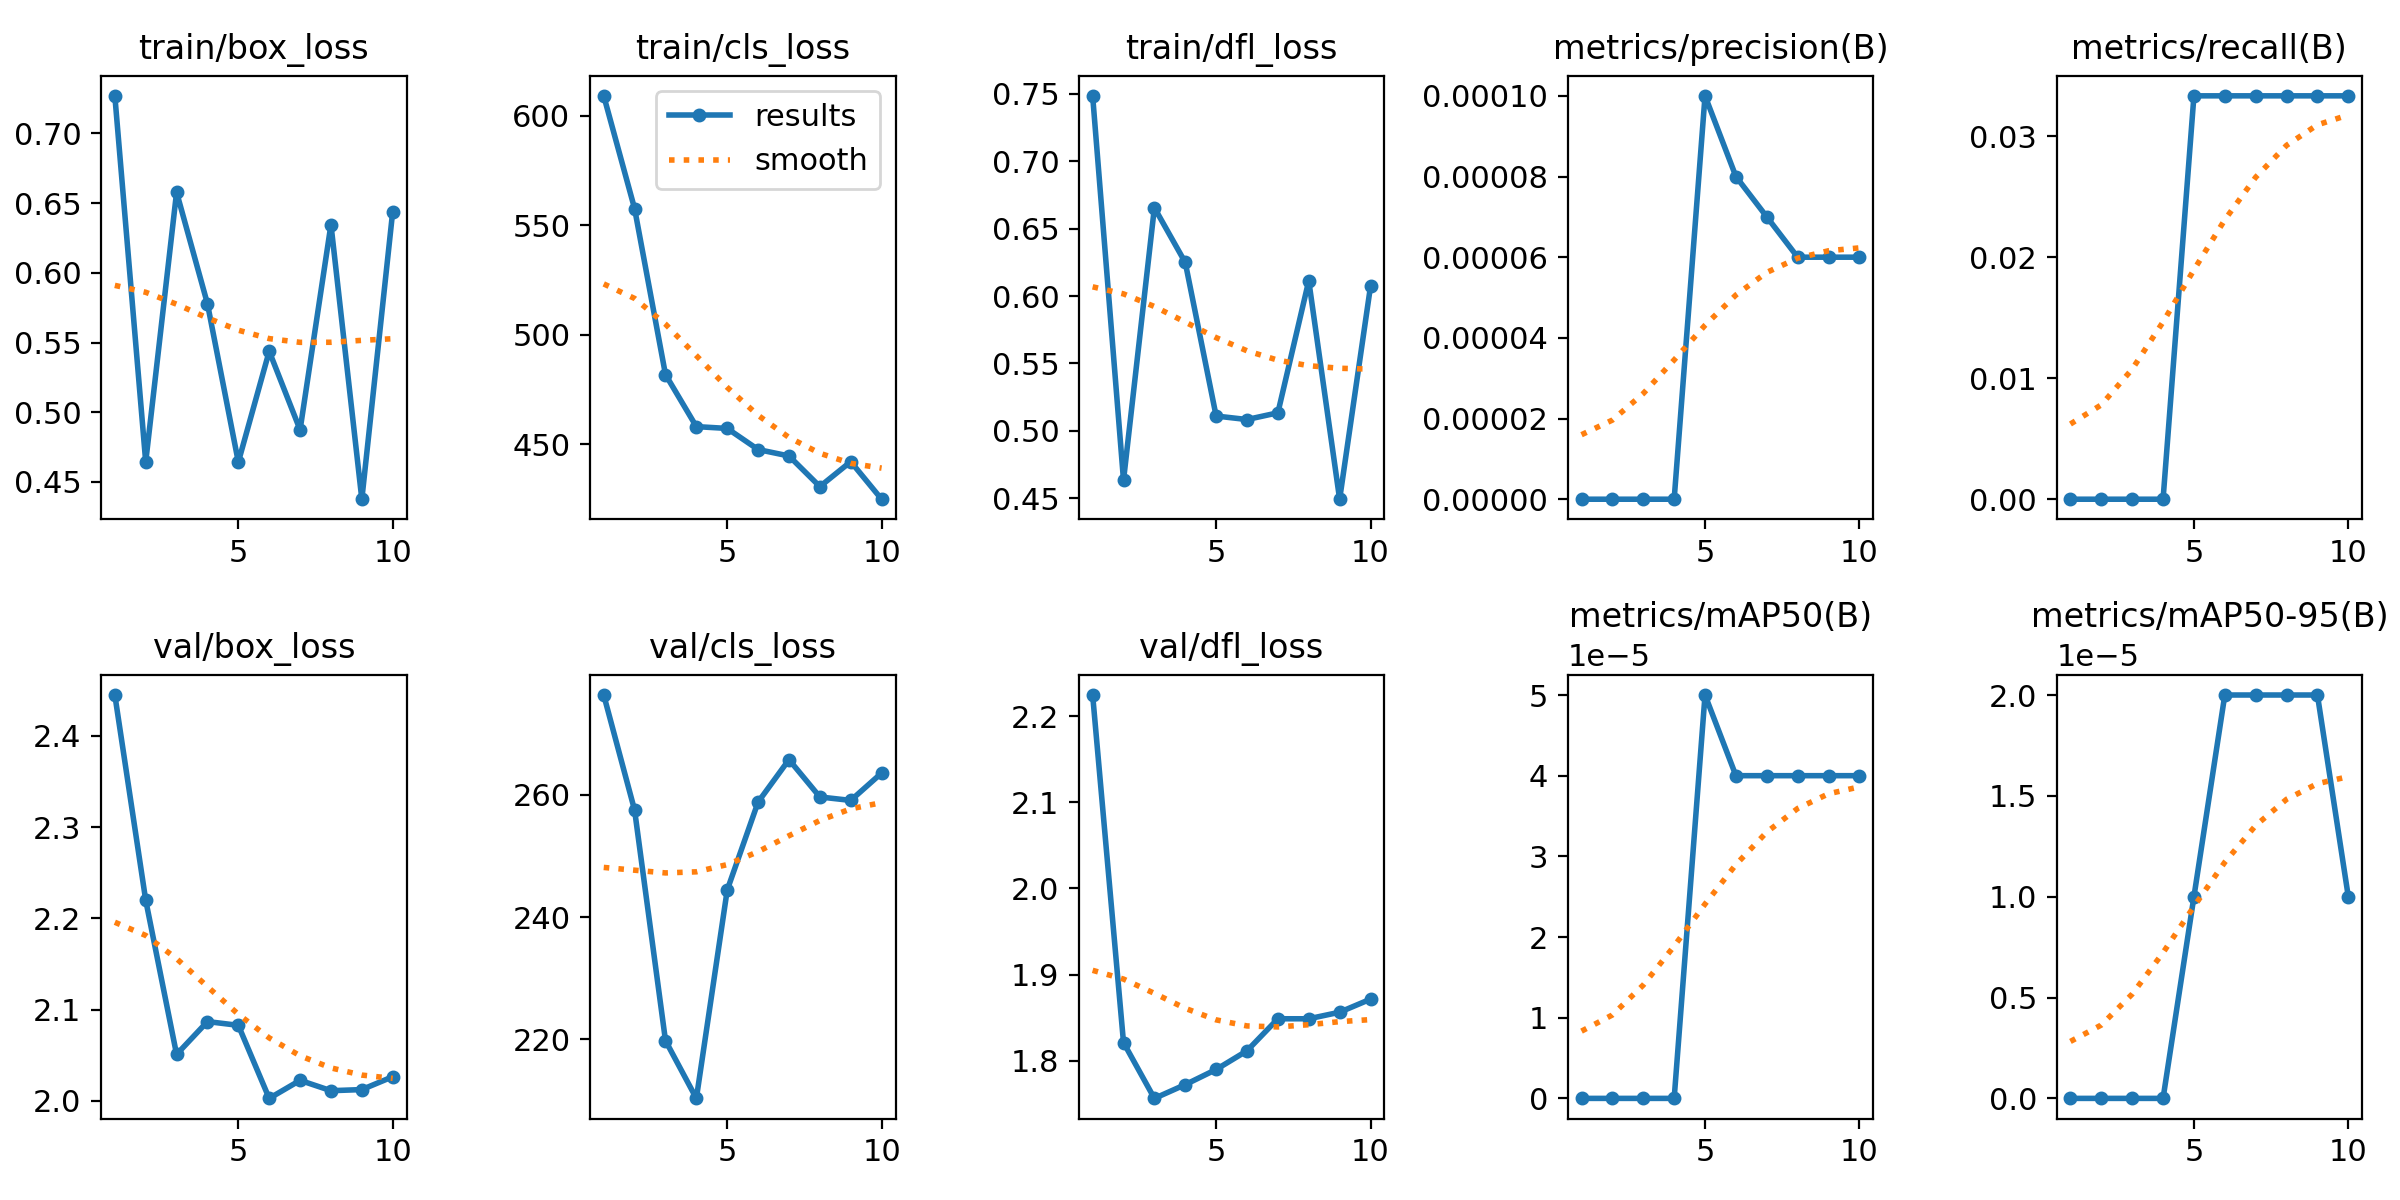

Values plotted in this chart, from the file beside it:
epoch, time, train/box_loss, train/cls_loss, train/dfl_loss, metrics/precision(B), metrics/recall(B), metrics/mAP50(B), metrics/mAP50-95(B), val/box_loss, val/cls_loss, val/dfl_loss, lr/pg0, lr/pg1, lr/pg2
1, 278.8, 0.727, 609.1, 0.7485, 0, 0, 0, 0, 2.445, 276.3, 2.224, 0.00035, 0.00035, 0.00035
2, 561, 0.4643, 557.6, 0.4633, 0, 0, 0, 0, 2.22, 257.5, 1.821, 0.000642, 0.000642, 0.000642
3, 833.8, 0.6579, 481.8, 0.6655, 0, 0, 0, 0, 2.051, 219.8, 1.756, 0.0008622, 0.0008622, 0.0008622
4, 1114, 0.5778, 458, 0.6249, 0, 0, 0, 0, 2.087, 210.3, 1.772, 0.0008787, 0.0008787, 0.0008787
5, 1396, 0.4643, 457.1, 0.511, 0.0001, 0.03333, 5e-05, 1e-05, 2.083, 244.4, 1.79, 0.000755, 0.000755, 0.000755
6, 1650, 0.5438, 447.5, 0.5084, 8e-05, 0.03333, 4e-05, 2e-05, 2.003, 258.8, 1.812, 0.0006312, 0.0006312, 0.0006312
7, 1939, 0.4874, 444.6, 0.5134, 7e-05, 0.03333, 4e-05, 2e-05, 2.023, 265.8, 1.849, 0.0005075, 0.0005075, 0.0005075
8, 2200, 0.6347, 430.6, 0.6113, 6e-05, 0.03333, 4e-05, 2e-05, 2.011, 259.7, 1.849, 0.0003837, 0.0003837, 0.0003837
9, 2518, 0.4376, 442, 0.4493, 6e-05, 0.03333, 4e-05, 2e-05, 2.012, 259.1, 1.856, 0.00026, 0.00026, 0.00026
10, 2860, 0.644, 424.8, 0.6072, 6e-05, 0.03333, 4e-05, 1e-05, 2.027, 263.6, 1.872, 0.0001363, 0.0001363, 0.0001363
